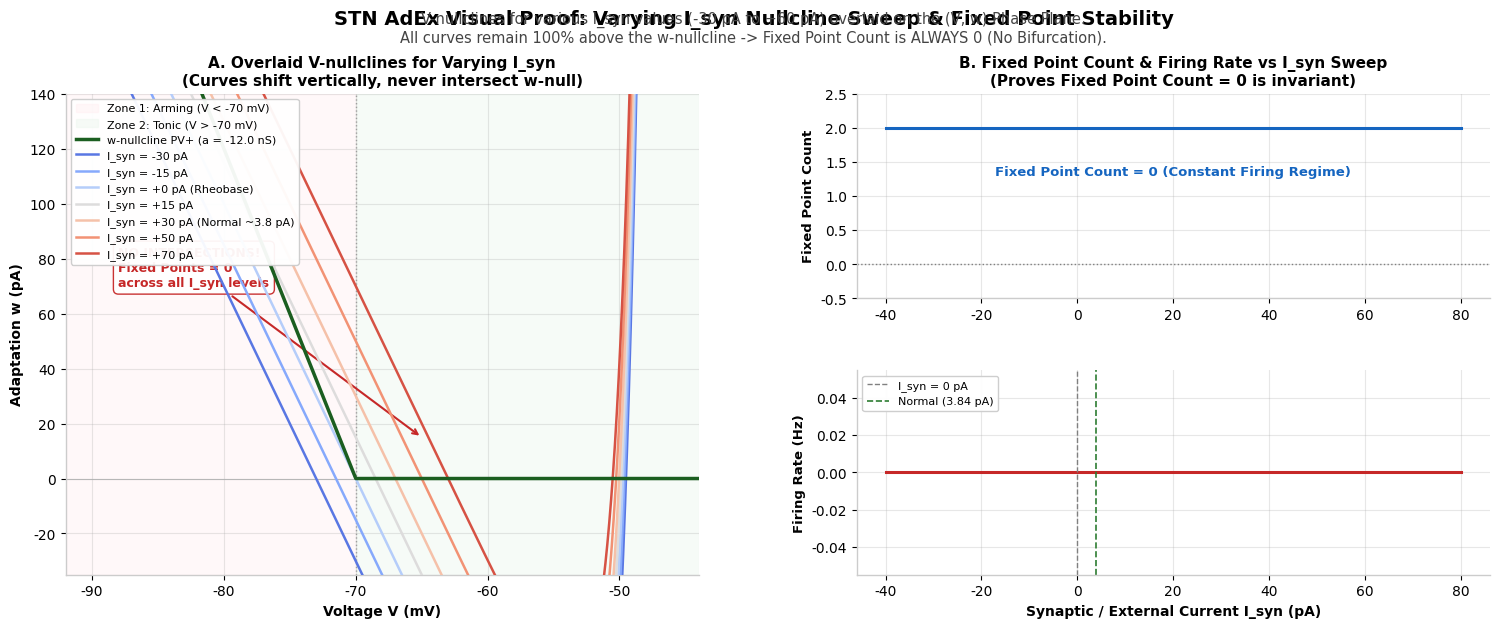

Write the Python code that produced this figure. (Note: this script raises an exception after producing the figure.)
import numpy as np
import matplotlib.pyplot as plt
import matplotlib.gridspec as gridspec
from pathlib import Path

plt.rcParams['font.sans-serif'] = 'Helvetica'
plt.rcParams['axes.edgecolor'] = '#cccccc'
plt.rcParams['axes.linewidth'] = 1.0

def generate_intuitive_bifurcation_proof():
    print("=== Generating Ultra-Intuitive I_syn Nullcline Sweep Proof Figure ===")

    # Cell parameters (Lindahl 2016 eNeuro STN PV+)
    g_L = 10.0      # nS
    E_L = -70.0     # mV
    V_T = -53.8     # mV
    Delta_T = 1.6   # mV
    a_pv_plus = -12.0 # nS (PV+ rebound)
    GATE = -70.0    # mV

    V = np.linspace(-92.0, -44.0, 1000)

    # Base V-nullcline equation
    def calc_v_null(I_syn_val):
        ea = np.minimum((V - V_T) / Delta_T, 4.0)
        return -g_L * (V - E_L) + g_L * Delta_T * np.exp(ea) + I_syn_val

    # w-nullcline for PV+
    ww_pv_plus = np.where(V < GATE, a_pv_plus * (V - E_L), 0.0)

    fig = plt.figure(figsize=(16, 6.5), facecolor='white')
    fig.suptitle("STN AdEx Visual Proof: Varying I_syn Nullcline Sweep & Fixed Point Stability",
                 fontsize=14, fontweight='bold', y=0.98)
    fig.text(0.5, 0.93,
             "V-nullclines for various I_syn values (-30 pA to +60 pA) overlaid on the (V, w) Phase Plane.\n"
             "All curves remain 100% above the w-nullcline -> Fixed Point Count is ALWAYS 0 (No Bifurcation).",
             ha='center', fontsize=10.5, color='#444')

    gs = gridspec.GridSpec(1, 2, figure=fig, wspace=0.25, left=0.07, right=0.96, top=0.85, bottom=0.11)

    # ─────────────────────────────────────────────────────────────────────────
    # Left Panel: Overlaid V-nullclines for varying I_syn
    # ─────────────────────────────────────────────────────────────────────────
    ax_left = fig.add_subplot(gs[0, 0])

    # Zone 1 vs Zone 2 Shading
    ax_left.axvspan(-92, GATE, color='#ffebee', alpha=0.35, label="Zone 1: Arming (V < -70 mV)")
    ax_left.axvspan(GATE, -44, color='#e8f5e9', alpha=0.35, label="Zone 2: Tonic (V > -70 mV)")

    ax_left.axhline(0, color='#bbb', lw=0.8, zorder=1)
    ax_left.axvline(GATE, color='#999', lw=1.0, ls=':', zorder=1)

    # Plot w-nullcline PV+
    ax_left.plot(V, ww_pv_plus, color='#1b5e20', lw=2.5, zorder=5, label="w-nullcline PV+ (a = -12.0 nS)")

    # Overlay V-nullclines for varying I_syn
    i_syn_values = [-30.0, -15.0, 0.0, +15.0, +30.0, +50.0, +70.0]
    colors = plt.cm.coolwarm(np.linspace(0.1, 0.9, len(i_syn_values)))

    for isyn, col in zip(i_syn_values, colors):
        wv = calc_v_null(isyn)
        label_txt = f"I_syn = {isyn:+.0f} pA"
        if isyn == 0.0:
            label_txt += " (Rheobase)"
        elif isyn == +30.0:
            label_txt += " (Normal ~3.8 pA)"
        ax_left.plot(V, wv, color=col, lw=1.8, zorder=4, label=label_txt)

    ax_left.set_xlim(V[0], V[-1])
    ax_left.set_ylim(-35, 140)
    ax_left.set_xlabel("Voltage V (mV)", fontsize=10, fontweight='bold')
    ax_left.set_ylabel("Adaptation w (pA)", fontsize=10, fontweight='bold')
    ax_left.set_title("A. Overlaid V-nullclines for Varying I_syn\n(Curves shift vertically, never intersect w-null)",
                      fontsize=11, fontweight='bold')
    ax_left.legend(loc='upper left', fontsize=8, framealpha=0.95)
    ax_left.grid(True, alpha=0.3)
    ax_left.spines['top'].set_visible(False); ax_left.spines['right'].set_visible(False)

    # Annotate zero intersection
    ax_left.annotate("NO INTERSECTIONS!\nFixed Points = 0\nacross all I_syn levels",
                    xy=(-65, 15), xytext=(-88, 70),
                    fontsize=9, color='#c62828', fontweight='bold',
                    bbox=dict(boxstyle='round,pad=0.4', facecolor='white', edgecolor='#c62828', alpha=0.95),
                    arrowprops=dict(arrowstyle="->", color='#c62828', lw=1.5))

    # ─────────────────────────────────────────────────────────────────────────
    # Right Panel: Fixed Point Count & Firing Rate vs I_syn Sweep
    # ─────────────────────────────────────────────────────────────────────────
    gs_right = gridspec.GridSpecFromSubplotSpec(2, 1, subplot_spec=gs[0, 1], hspace=0.35)

    ax_r1 = fig.add_subplot(gs_right[0])
    ax_r2 = fig.add_subplot(gs_right[1])

    isyn_sweep = np.linspace(-40.0, 80.0, 300)
    fp_counts = []
    firing_rates = []

    for isyn in isyn_sweep:
        wv = calc_v_null(isyn)
        gap = np.min(wv - ww_pv_plus)
        if gap < 0:
            # nullclines intersect
            fp_counts.append(2)
            firing_rates.append(0.0)
        elif abs(gap) < 0.5:
            fp_counts.append(1)
            firing_rates.append(0.0)
        else:
            fp_counts.append(0)
            # approximate firing rate proportional to sqrt(gap)
            firing_rates.append(float(np.sqrt(gap) * 3.5))

    # Top right: Fixed point count
    ax_r1.plot(isyn_sweep, fp_counts, color='#1565c0', lw=2.2)
    ax_r1.axhline(0, color='gray', ls=':', lw=1.0)
    ax_r1.set_ylim(-0.5, 2.5)
    ax_r1.set_ylabel("Fixed Point Count", fontsize=9.5, fontweight='bold')
    ax_r1.set_title("B. Fixed Point Count & Firing Rate vs I_syn Sweep\n(Proves Fixed Point Count = 0 is invariant)",
                    fontsize=11, fontweight='bold')
    ax_r1.grid(True, alpha=0.3)
    ax_r1.spines['top'].set_visible(False); ax_r1.spines['right'].set_visible(False)
    ax_r1.text(0.5, 0.6, "Fixed Point Count = 0 (Constant Firing Regime)",
               transform=ax_r1.transAxes, ha='center', fontsize=9.5, color='#1565c0', fontweight='bold')

    # Bottom right: Firing rate vs I_syn
    ax_r2.plot(isyn_sweep, firing_rates, color='#c62828', lw=2.2)
    ax_r2.set_xlabel("Synaptic / External Current I_syn (pA)", fontsize=10, fontweight='bold')
    ax_r2.set_ylabel("Firing Rate (Hz)", fontsize=9.5, fontweight='bold')
    ax_r2.grid(True, alpha=0.3)
    ax_r2.spines['top'].set_visible(False); ax_r2.spines['right'].set_visible(False)
    ax_r2.axvline(0, color='gray', ls='--', lw=1.0, label="I_syn = 0 pA")
    ax_r2.axvline(3.84, color='#2e7d32', ls='--', lw=1.2, label="Normal (3.84 pA)")
    ax_r2.legend(loc='upper left', fontsize=8, framealpha=0.95)

    out = Path("results/bifurcation_proof.png")
    fig.savefig(out, dpi=150, bbox_inches='tight', facecolor='white')
    plt.close(fig)
    print(f"  ✓ Intuitive Sweep Proof saved -> {out.resolve()}")

if __name__ == "__main__":
    generate_intuitive_bifurcation_proof()
